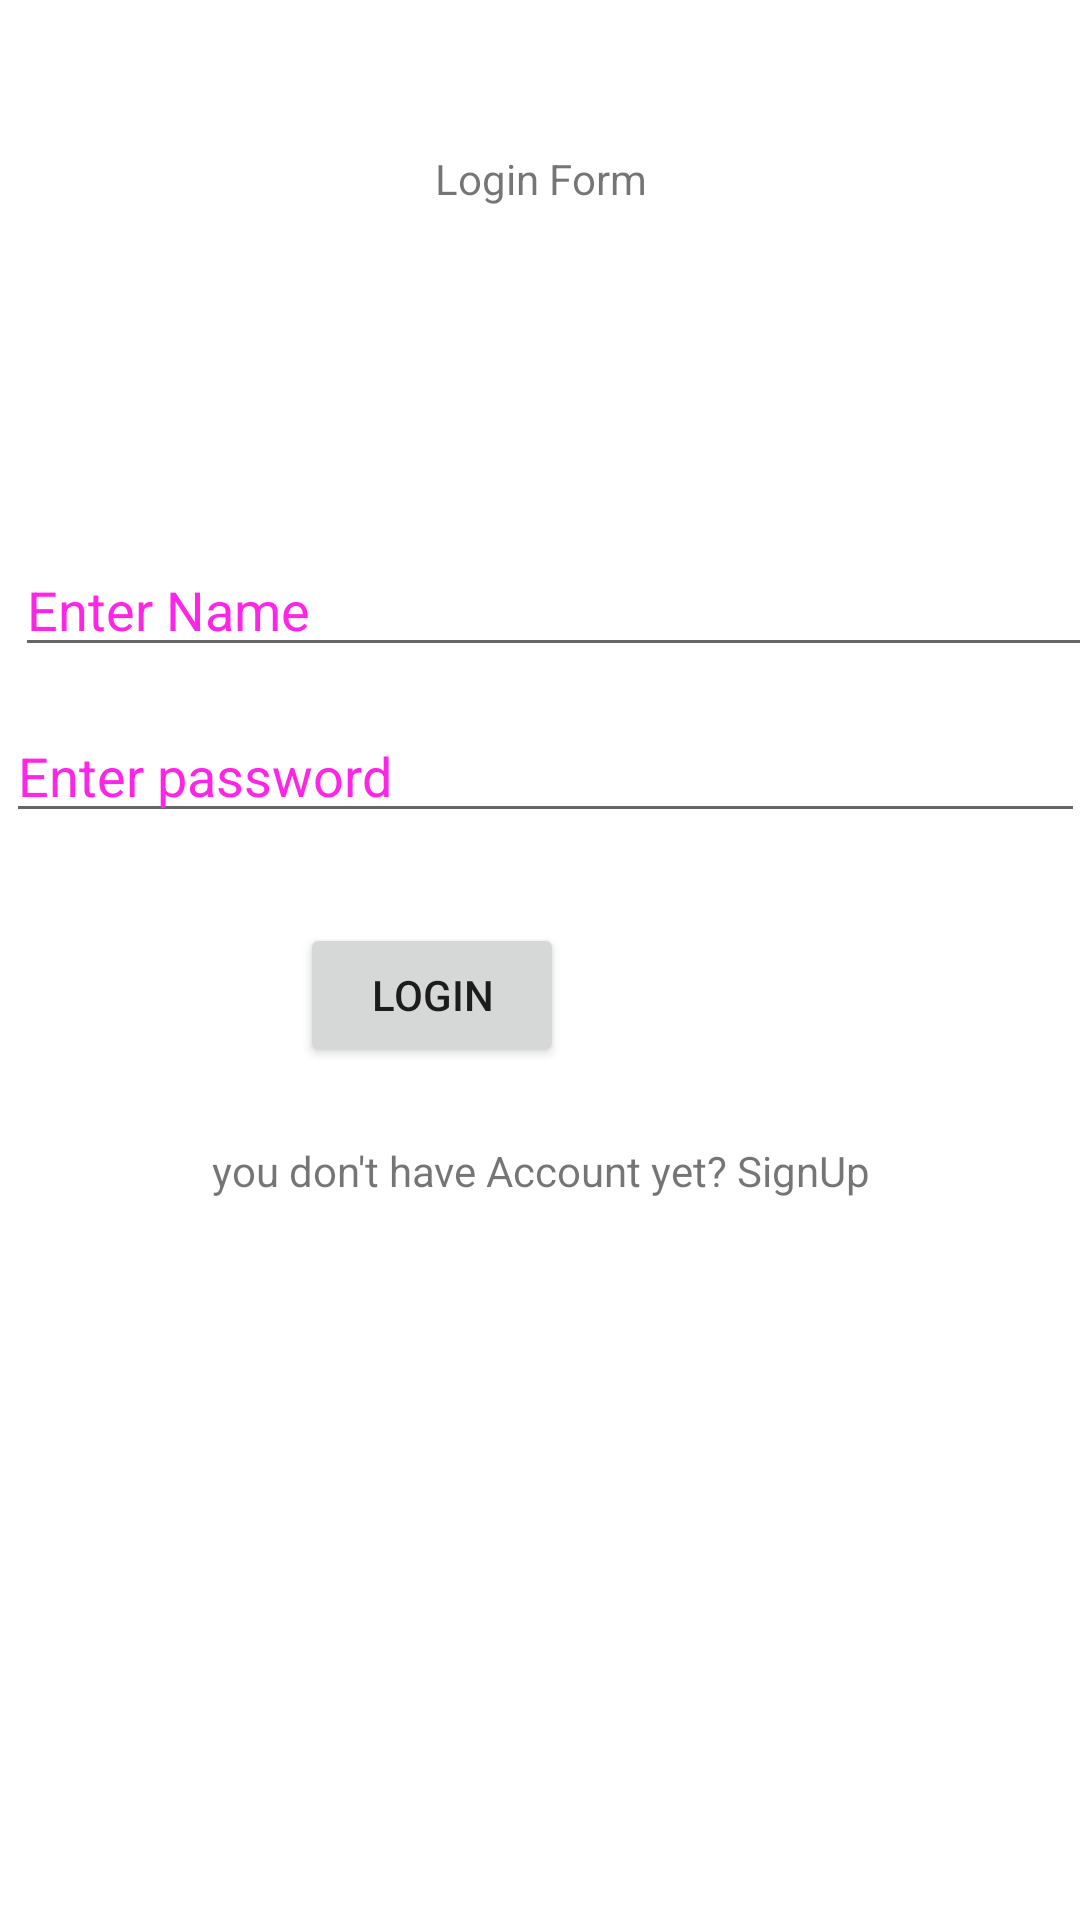

Reconstruct the res/layout file that produces this screen, plus the resources it refers to.
<!-- AndroidManifest.xml: application theme Theme.MobiCashTestApp -->
<!-- res/layout/fragment_login.xml -->
<?xml version="1.0" encoding="utf-8"?>
<RelativeLayout xmlns:android="http://schemas.android.com/apk/res/android"
    xmlns:tools="http://schemas.android.com/tools"
    android:layout_width="match_parent"
    android:layout_height="match_parent"
    tools:context=".MainActivity">

    <TextView
        android:id="@+id/textTitle"
        android:layout_width="397dp"
        android:layout_height="75dp"
        android:layout_marginTop="75px"
        android:paddingTop="75px"
        android:text="Login Form"
        android:textAlignment="center" />

    <EditText
        android:id="@+id/editText"
        android:layout_width="match_parent"
        android:layout_height="wrap_content"
        android:layout_below="@+id/textTitle"
        android:layout_alignParentLeft="true"
        android:layout_alignParentRight="true"
        android:layout_marginLeft="5dp"
        android:layout_marginTop="81dp"
        android:layout_marginRight="-9dp"
        android:focusable="true"
        android:hint="Enter Name"
        android:textColorHighlight="#ff7eff15"
        android:textColorHint="#ffff25e6" />

    <EditText
        android:id="@+id/editText2"
        android:layout_width="193dp"
        android:layout_height="wrap_content"
        android:layout_below="@+id/editText"
        android:layout_alignParentStart="true"
        android:layout_alignParentLeft="true"
        android:layout_alignParentEnd="true"
        android:layout_alignParentRight="true"
        android:layout_marginStart="2dp"
        android:layout_marginLeft="2dp"
        android:layout_marginTop="14dp"
        android:layout_marginEnd="-2dp"
        android:layout_marginRight="-2dp"
        android:focusable="true"
        android:hint="Enter password"
        android:textColorHighlight="#ff7eff15"
        android:textColorHint="#ffff25e6" />

    <Button
        android:id="@+id/button"
        android:layout_width="wrap_content"
        android:layout_height="wrap_content"
        android:layout_below="@+id/editText2"
        android:layout_marginTop="30dp"
        android:layout_marginLeft="100dp"
        android:text="login" />
    <TextView
        android:id="@+id/signupTextV"
        android:layout_width="397dp"
        android:layout_height="75dp"
        android:layout_below="@+id/button"
        android:paddingTop="75px"
        android:text="you don't have Account yet? SignUp"
        android:textAlignment="center" />

</RelativeLayout>
<!-- resources referenced by this layout -->
<resources>
  <style name="Theme.MobiCashTestApp" parent="Theme.MaterialComponents.DayNight.DarkActionBar">
          
          <item name="colorPrimary">@color/purple_500</item>
          <item name="colorPrimaryVariant">@color/purple_700</item>
          <item name="colorOnPrimary">@color/white</item>
          
          <item name="colorSecondary">@color/teal_200</item>
          <item name="colorSecondaryVariant">@color/teal_700</item>
          <item name="colorOnSecondary">@color/black</item>
          
          <item name="android:statusBarColor" tools:targetApi="l">?attr/colorPrimaryVariant</item>
          
      </style>
  <!-- not gathered from this repository: default colours our renderer supplied (Android Studio template values) -->
  <color name="purple_500">#FF6200EE</color>
  <color name="purple_700">#FF3700B3</color>
  <color name="teal_200">#FF03DAC5</color>
  <color name="teal_700">#FF018786</color>
  <color name="black">#FF000000</color>
  <color name="white">#FFFFFFFF</color>
</resources>
